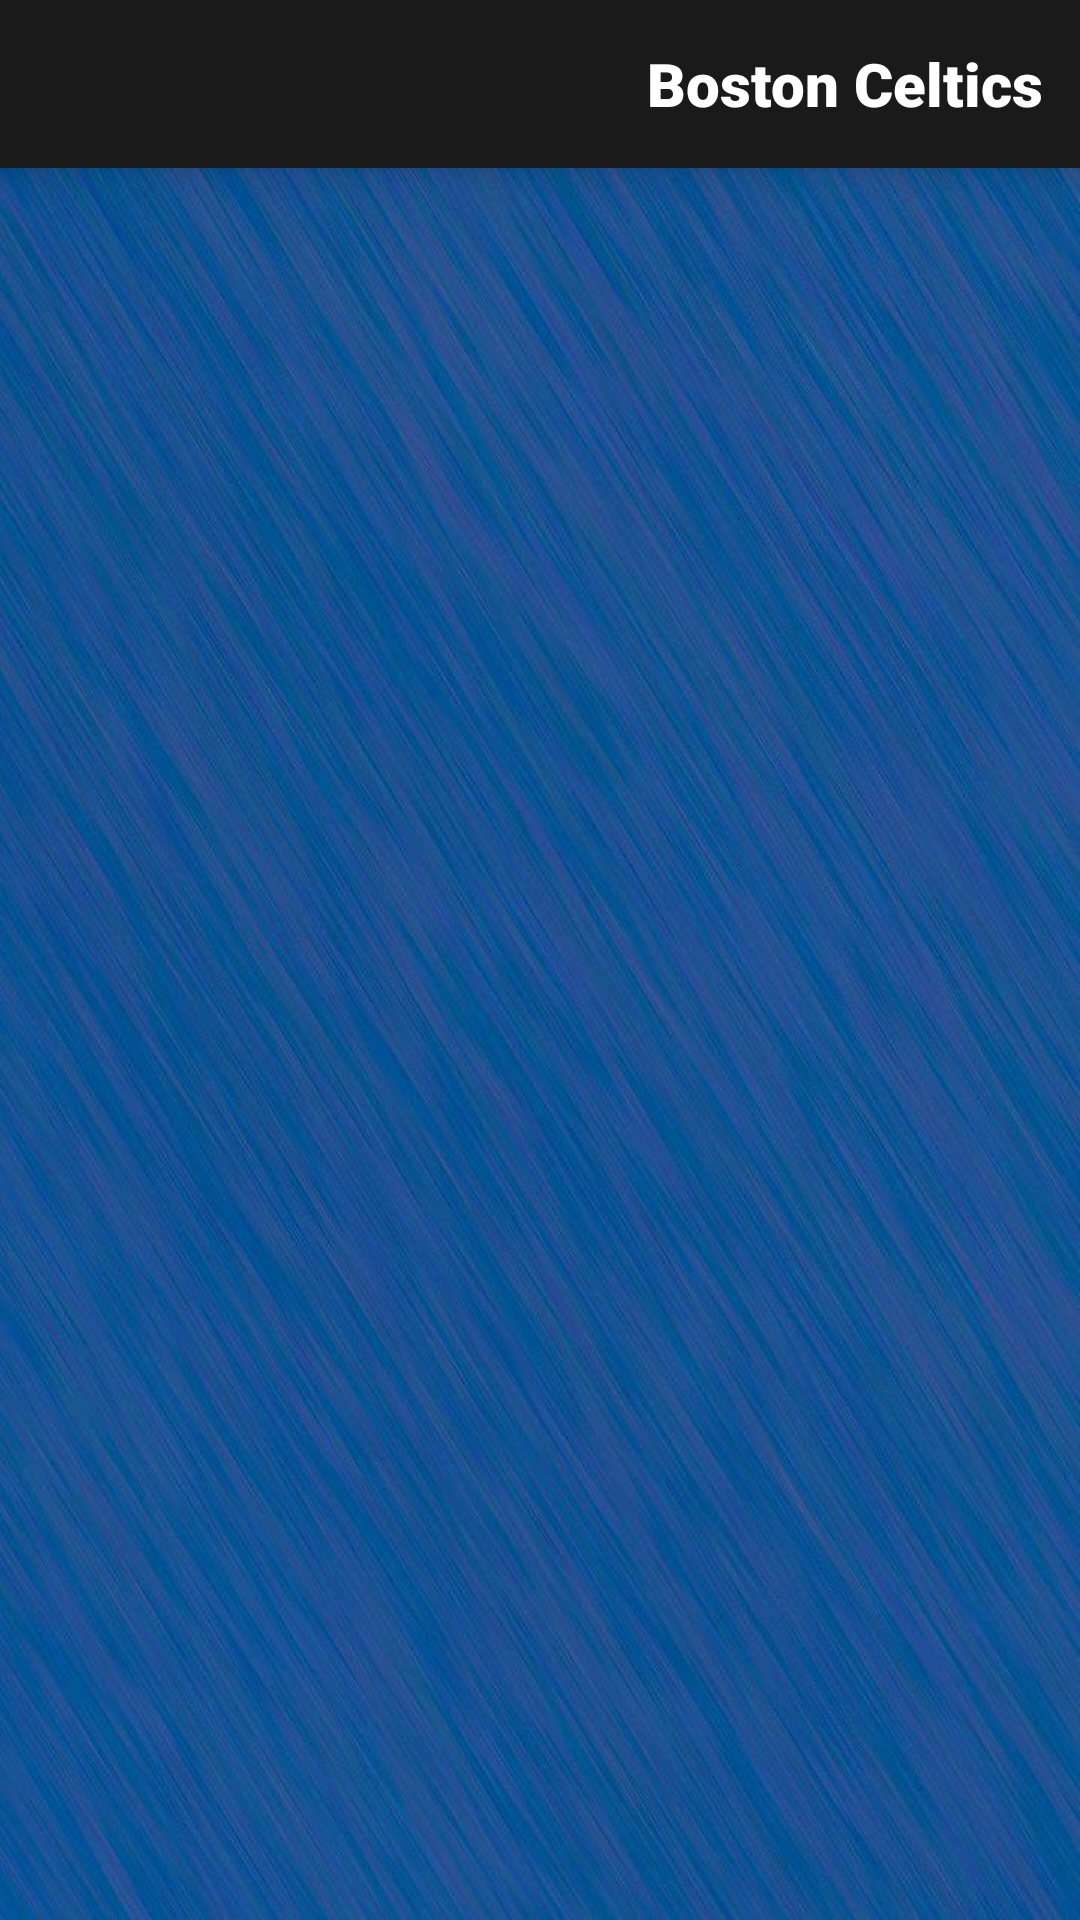

Write the Android layout XML for this screen, with the resource values it uses.
<!-- AndroidManifest.xml: application theme Theme.MyApplication22 -->
<!-- res/layout/activity_taemone.xml -->
<?xml version="1.0" encoding="utf-8"?>
<LinearLayout xmlns:android="http://schemas.android.com/apk/res/android"
    xmlns:app="http://schemas.android.com/apk/res-auto"
    xmlns:tools="http://schemas.android.com/tools"
    android:layout_width="match_parent"
    android:layout_height="match_parent"
    android:orientation="vertical"
    tools:context=".MainActivity"
    android:background="@drawable/back">



    <LinearLayout
        android:layout_width="match_parent"
        android:layout_height="wrap_content"
        android:background="@color/cardview_dark_background"
        android:elevation="8dp"
        android:orientation="vertical">

        <FrameLayout
            android:background="#1a1a1a"
            android:layout_width="match_parent"
            android:layout_height="56dp"
            android:paddingStart="12dp"
            android:paddingEnd="12dp">


            <TextView
                android:text="@string/boston_celtics"
                android:layout_width="wrap_content"
                android:layout_height="wrap_content"
                android:layout_gravity="end|center_vertical"
                android:fontFamily="sans-serif-black"
                android:textColor="@color/white"
                android:textSize="20sp"/>

        </FrameLayout>

    </LinearLayout>
    <androidx.core.widget.NestedScrollView
        android:layout_width="match_parent"
        android:layout_height="match_parent">

        <TextView
            android:textStyle="bold"

            android:id="@+id/one"
            android:layout_width="match_parent"
            android:layout_height="wrap_content"
            android:padding="8dp"
            android:textSize="18sp"
            android:lineSpacingExtra="6dp"
            android:textColor="@color/black"
            app:layout_constraintTop_toTopOf="parent"
            app:layout_constraintStart_toStartOf="parent"/>



    </androidx.core.widget.NestedScrollView>
</LinearLayout>
<!-- resources referenced by this layout -->
<resources>
  <!-- drawable back: jpg bitmap (drawable, 140444 bytes) -->
  <string name="boston_celtics">Boston Celtics</string>
  <style name="Theme.MyApplication22" parent="Theme.MaterialComponents.DayNight.NoActionBar">
          
          <item name="colorPrimary">@color/purple_500</item>
          <item name="colorPrimaryVariant">@color/purple_700</item>
          <item name="colorOnPrimary">@color/white</item>
          
          <item name="colorSecondary">@color/white</item>
          <item name="colorSecondaryVariant">@color/teal_200</item>
          <item name="colorOnSecondary">@color/black</item>
          
          <item name="android:statusBarColor">?attr/colorPrimaryVariant</item>
          
      </style>
  <!-- not gathered from this repository: default colours our renderer supplied (Android Studio template values) -->
  <color name="purple_500">#FF6200EE</color>
  <color name="purple_700">#FF3700B3</color>
  <color name="teal_200">#FF03DAC5</color>
  <color name="black">#FF000000</color>
  <color name="white">#FFFFFFFF</color>
</resources>
